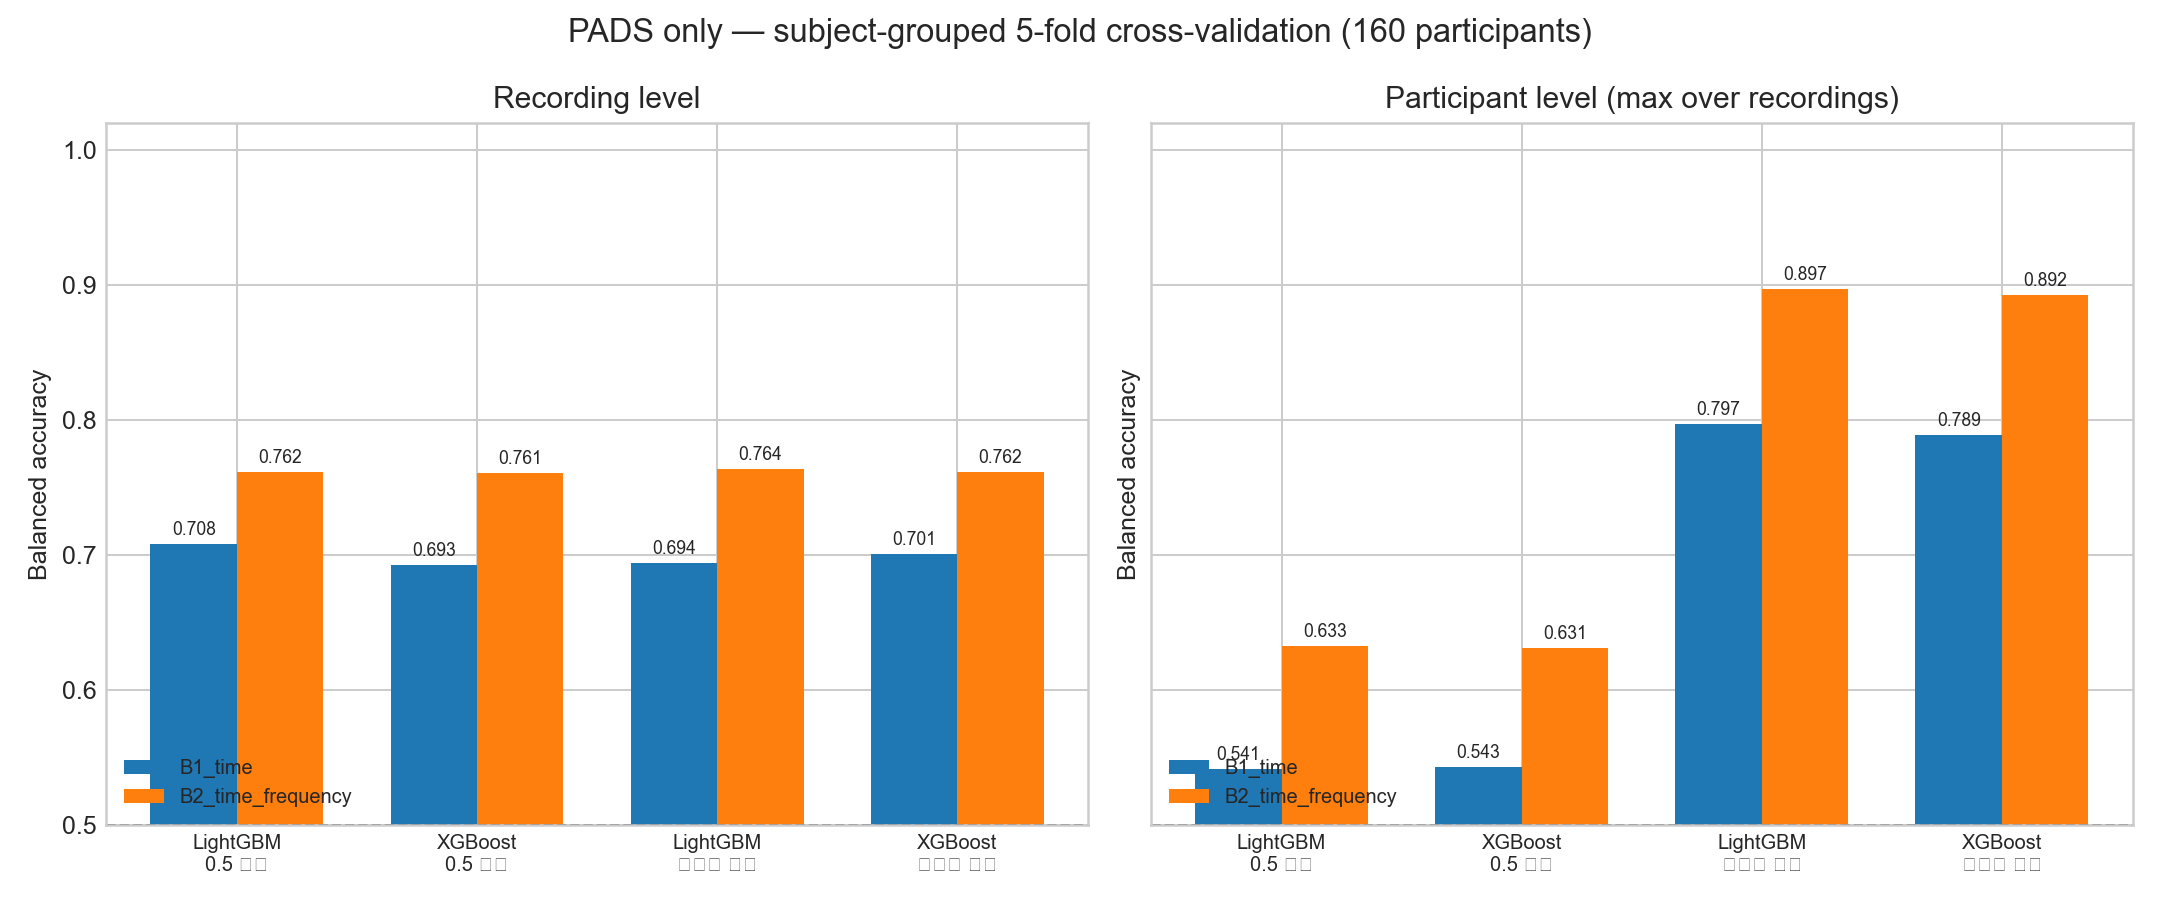

The table this chart was drawn from, first rows:
level, rule, fold, classifier, feature_set, n_test_subjects, threshold, n_test, balanced_accuracy, sensitivity, specificity, macro_f1, auroc, auprc, tn, fp, fn, tp
recording, fixed_0.5, 1, LightGBM, B1_time, 32, 0.5, 311, 0.7291, 0.6564, 0.8017, 0.7069, 0.7843, 0.8835, 93, 23, 67, 128
recording, selected, 1, LightGBM, B1_time, 32, 0.543, 311, 0.7292, 0.6308, 0.8276, 0.7019, 0.7843, 0.8835, 96, 20, 72, 123
participant, fixed_0.5, 1, LightGBM, B1_time, 32, 0.5, 32, 0.5417, 1.0, 0.08333, 0.4691, 0.9708, 0.987, 1, 11, 0, 20
participant, selected, 1, LightGBM, B1_time, 32, 0.897, 32, 0.95, 0.9, 1.0, 0.9352, 0.9708, 0.987, 12, 0, 2, 18
recording, fixed_0.5, 1, XGBoost, B1_time, 32, 0.5, 311, 0.7103, 0.6103, 0.8103, 0.6828, 0.7696, 0.8723, 94, 22, 76, 119
recording, selected, 1, XGBoost, B1_time, 32, 0.526, 311, 0.7069, 0.5949, 0.819, 0.677, 0.7696, 0.8723, 95, 21, 79, 116
participant, fixed_0.5, 1, XGBoost, B1_time, 32, 0.5, 32, 0.5417, 1.0, 0.08333, 0.4691, 0.9667, 0.9845, 1, 11, 0, 20
participant, selected, 1, XGBoost, B1_time, 32, 0.833, 32, 0.95, 0.9, 1.0, 0.9352, 0.9667, 0.9845, 12, 0, 2, 18
recording, fixed_0.5, 1, LightGBM, B2_time_frequency, 32, 0.5, 311, 0.7823, 0.7026, 0.8621, 0.7586, 0.8527, 0.924, 100, 16, 58, 137
recording, selected, 1, LightGBM, B2_time_frequency, 32, 0.656, 311, 0.7947, 0.641, 0.9483, 0.7551, 0.8527, 0.924, 110, 6, 70, 125
participant, fixed_0.5, 1, LightGBM, B2_time_frequency, 32, 0.5, 32, 0.6, 0.95, 0.25, 0.5833, 0.9333, 0.9718, 3, 9, 1, 19
participant, selected, 1, LightGBM, B2_time_frequency, 32, 0.91, 32, 0.925, 0.85, 1.0, 0.9039, 0.9333, 0.9718, 12, 0, 3, 17
recording, fixed_0.5, 1, XGBoost, B2_time_frequency, 32, 0.5, 311, 0.7978, 0.7077, 0.8879, 0.772, 0.856, 0.926, 103, 13, 57, 138
recording, selected, 1, XGBoost, B2_time_frequency, 32, 0.636, 311, 0.8015, 0.6462, 0.9569, 0.7615, 0.856, 0.926, 111, 5, 69, 126
participant, fixed_0.5, 1, XGBoost, B2_time_frequency, 32, 0.5, 32, 0.5583, 0.95, 0.1667, 0.5211, 0.9417, 0.9746, 2, 10, 1, 19
participant, selected, 1, XGBoost, B2_time_frequency, 32, 0.948, 32, 0.925, 0.85, 1.0, 0.9039, 0.9417, 0.9746, 12, 0, 3, 17
recording, fixed_0.5, 2, LightGBM, B1_time, 32, 0.5, 316, 0.7272, 0.6984, 0.7559, 0.7179, 0.768, 0.8488, 96, 31, 57, 132
recording, selected, 2, LightGBM, B1_time, 32, 0.712, 316, 0.6777, 0.4656, 0.8898, 0.6338, 0.768, 0.8488, 113, 14, 101, 88
participant, fixed_0.5, 2, LightGBM, B1_time, 32, 0.5, 32, 0.5769, 1.0, 0.1538, 0.5211, 0.8381, 0.9005, 2, 11, 0, 19
participant, selected, 2, LightGBM, B1_time, 32, 0.928, 32, 0.7652, 0.6842, 0.8462, 0.749, 0.8381, 0.9005, 11, 2, 6, 13
recording, fixed_0.5, 2, XGBoost, B1_time, 32, 0.5, 316, 0.6981, 0.6402, 0.7559, 0.6847, 0.7709, 0.8557, 96, 31, 68, 121
recording, selected, 2, XGBoost, B1_time, 32, 0.637, 316, 0.7174, 0.545, 0.8898, 0.6832, 0.7709, 0.8557, 113, 14, 86, 103
participant, fixed_0.5, 2, XGBoost, B1_time, 32, 0.5, 32, 0.5243, 0.8947, 0.1538, 0.4793, 0.8381, 0.9044, 2, 11, 2, 17
participant, selected, 2, XGBoost, B1_time, 32, 0.879, 32, 0.7915, 0.7368, 0.8462, 0.7793, 0.8381, 0.9044, 11, 2, 5, 14
recording, fixed_0.5, 2, LightGBM, B2_time_frequency, 32, 0.5, 316, 0.7588, 0.746, 0.7717, 0.7517, 0.8473, 0.9011, 98, 29, 48, 141
recording, selected, 2, LightGBM, B2_time_frequency, 32, 0.547, 316, 0.7614, 0.7196, 0.8031, 0.7503, 0.8473, 0.9011, 102, 25, 53, 136
participant, fixed_0.5, 2, LightGBM, B2_time_frequency, 32, 0.5, 32, 0.6923, 1.0, 0.3846, 0.6908, 0.9312, 0.9501, 5, 8, 0, 19
participant, selected, 2, LightGBM, B2_time_frequency, 32, 0.963, 32, 0.8441, 0.8421, 0.8462, 0.8398, 0.9312, 0.9501, 11, 2, 3, 16
recording, fixed_0.5, 2, XGBoost, B2_time_frequency, 32, 0.5, 316, 0.7601, 0.7407, 0.7795, 0.7522, 0.8394, 0.8991, 99, 28, 49, 140
recording, selected, 2, XGBoost, B2_time_frequency, 32, 0.577, 316, 0.756, 0.6931, 0.8189, 0.7418, 0.8394, 0.8991, 104, 23, 58, 131
participant, fixed_0.5, 2, XGBoost, B2_time_frequency, 32, 0.5, 32, 0.6923, 1.0, 0.3846, 0.6908, 0.9555, 0.9684, 5, 8, 0, 19
participant, selected, 2, XGBoost, B2_time_frequency, 32, 0.939, 32, 0.8704, 0.8947, 0.8462, 0.8704, 0.9555, 0.9684, 11, 2, 2, 17
recording, fixed_0.5, 3, LightGBM, B1_time, 32, 0.5, 316, 0.6528, 0.503, 0.8027, 0.6385, 0.7196, 0.7693, 118, 29, 84, 85
recording, selected, 3, LightGBM, B1_time, 32, 0.665, 316, 0.6431, 0.3609, 0.9252, 0.6009, 0.7196, 0.7693, 136, 11, 108, 61
participant, fixed_0.5, 3, LightGBM, B1_time, 32, 0.5, 32, 0.5373, 0.9412, 0.1333, 0.4589, 0.8745, 0.8952, 2, 13, 1, 16
participant, selected, 3, LightGBM, B1_time, 32, 0.967, 32, 0.6431, 0.3529, 0.9333, 0.6, 0.8745, 0.8952, 14, 1, 11, 6
recording, fixed_0.5, 3, XGBoost, B1_time, 32, 0.5, 316, 0.6596, 0.503, 0.8163, 0.6444, 0.7189, 0.7741, 120, 27, 84, 85
recording, selected, 3, XGBoost, B1_time, 32, 0.561, 316, 0.6466, 0.4497, 0.8435, 0.6242, 0.7189, 0.7741, 124, 23, 93, 76
participant, fixed_0.5, 3, XGBoost, B1_time, 32, 0.5, 32, 0.6, 1.0, 0.2, 0.5362, 0.8824, 0.899, 3, 12, 0, 17
participant, selected, 3, XGBoost, B1_time, 32, 0.957, 32, 0.6431, 0.3529, 0.9333, 0.6, 0.8824, 0.899, 14, 1, 11, 6
recording, fixed_0.5, 3, LightGBM, B2_time_frequency, 32, 0.5, 316, 0.7105, 0.5503, 0.8707, 0.6956, 0.8017, 0.8506, 128, 19, 76, 93
recording, selected, 3, LightGBM, B2_time_frequency, 32, 0.47, 316, 0.7096, 0.5621, 0.8571, 0.6964, 0.8017, 0.8506, 126, 21, 74, 95
participant, fixed_0.5, 3, LightGBM, B2_time_frequency, 32, 0.5, 32, 0.6667, 1.0, 0.3333, 0.6364, 0.9569, 0.9675, 5, 10, 0, 17
participant, selected, 3, LightGBM, B2_time_frequency, 32, 0.968, 32, 0.8235, 0.6471, 1.0, 0.8095, 0.9569, 0.9675, 15, 0, 6, 11
recording, fixed_0.5, 3, XGBoost, B2_time_frequency, 32, 0.5, 316, 0.7135, 0.5562, 0.8707, 0.699, 0.7966, 0.8469, 128, 19, 75, 94
recording, selected, 3, XGBoost, B2_time_frequency, 32, 0.559, 316, 0.7034, 0.5089, 0.898, 0.6832, 0.7966, 0.8469, 132, 15, 83, 86
participant, fixed_0.5, 3, XGBoost, B2_time_frequency, 32, 0.5, 32, 0.7, 1.0, 0.4, 0.6811, 0.9686, 0.9743, 6, 9, 0, 17
participant, selected, 3, XGBoost, B2_time_frequency, 32, 0.962, 32, 0.8529, 0.7059, 1.0, 0.8424, 0.9686, 0.9743, 15, 0, 5, 12
recording, fixed_0.5, 4, LightGBM, B1_time, 32, 0.5, 314, 0.7002, 0.7302, 0.6702, 0.6906, 0.7832, 0.7783, 126, 62, 34, 92
recording, selected, 4, LightGBM, B1_time, 32, 0.635, 314, 0.7124, 0.6429, 0.7819, 0.7135, 0.7832, 0.7783, 147, 41, 45, 81
participant, fixed_0.5, 4, LightGBM, B1_time, 32, 0.5, 32, 0.5263, 1.0, 0.05263, 0.3455, 0.8947, 0.9076, 1, 18, 0, 13
participant, selected, 4, LightGBM, B1_time, 32, 0.939, 32, 0.8178, 0.8462, 0.7895, 0.8095, 0.8947, 0.9076, 15, 4, 2, 11
recording, fixed_0.5, 4, XGBoost, B1_time, 32, 0.5, 314, 0.6775, 0.754, 0.6011, 0.6613, 0.7809, 0.7776, 113, 75, 31, 95
recording, selected, 4, XGBoost, B1_time, 32, 0.652, 314, 0.7177, 0.6429, 0.7926, 0.7193, 0.7809, 0.7776, 149, 39, 45, 81
participant, fixed_0.5, 4, XGBoost, B1_time, 32, 0.5, 32, 0.5263, 1.0, 0.05263, 0.3455, 0.8947, 0.906, 1, 18, 0, 13
participant, selected, 4, XGBoost, B1_time, 32, 0.886, 32, 0.751, 0.9231, 0.5789, 0.7185, 0.8947, 0.906, 11, 8, 1, 12
recording, fixed_0.5, 4, LightGBM, B2_time_frequency, 32, 0.5, 314, 0.8091, 0.7937, 0.8245, 0.8062, 0.8932, 0.8826, 155, 33, 26, 100
recording, selected, 4, LightGBM, B2_time_frequency, 32, 0.624, 314, 0.8026, 0.7381, 0.867, 0.8056, 0.8932, 0.8826, 163, 25, 33, 93
participant, fixed_0.5, 4, LightGBM, B2_time_frequency, 32, 0.5, 32, 0.6316, 1.0, 0.2632, 0.5333, 0.9757, 0.9727, 5, 14, 0, 13
participant, selected, 4, LightGBM, B2_time_frequency, 32, 0.966, 32, 0.9352, 0.9231, 0.9474, 0.9352, 0.9757, 0.9727, 18, 1, 1, 12
... 20 more rows
